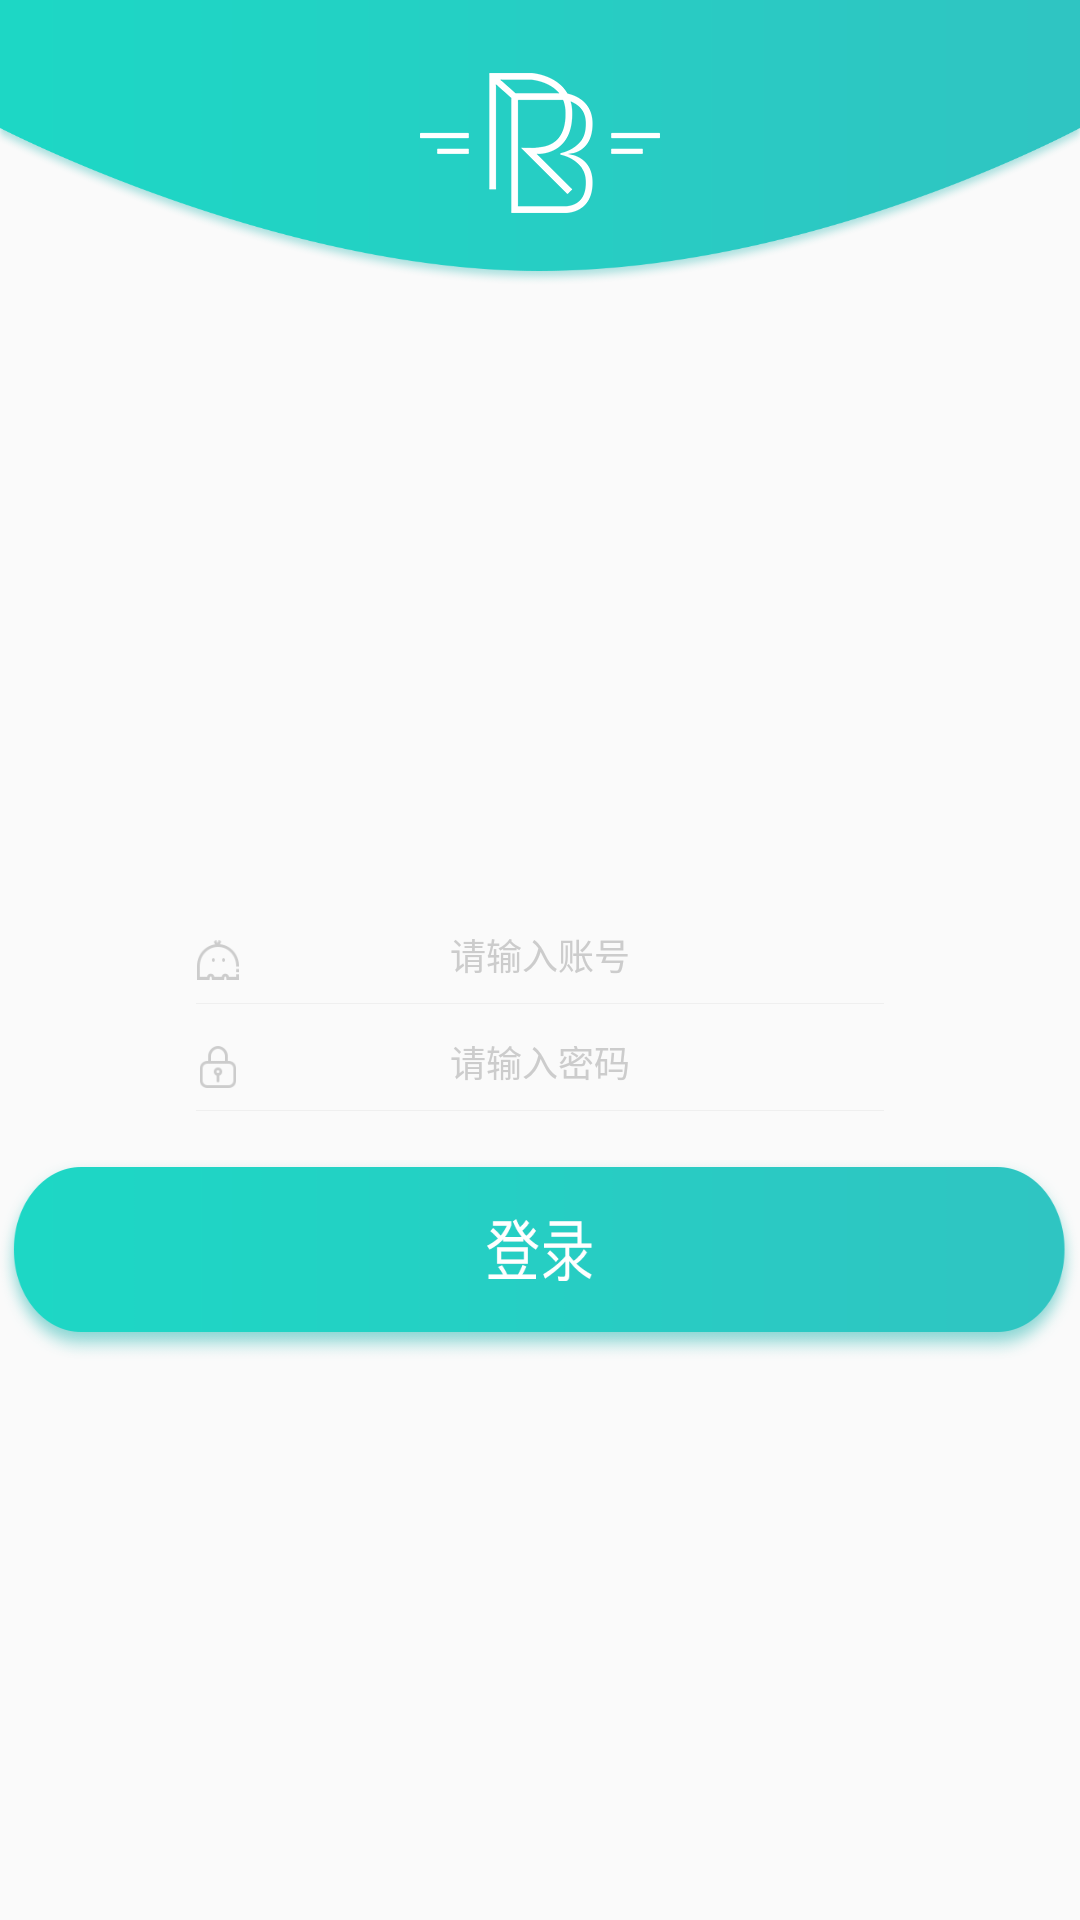

This screen was rendered from an Android layout file. Write that file and the resources it references.
<!-- AndroidManifest.xml: application theme AppTheme -->
<!-- res/layout/activity_login.xml -->
<?xml version="1.0" encoding="utf-8"?>
<android.support.constraint.ConstraintLayout xmlns:android="http://schemas.android.com/apk/res/android"
    xmlns:app="http://schemas.android.com/apk/res-auto"
    android:layout_width="match_parent"
    android:layout_height="match_parent"
    android:orientation="vertical">

    <ImageView
        android:id="@+id/img_top_view"
        android:layout_width="match_parent"
        android:layout_height="95dp"
        android:layout_centerHorizontal="true"
        android:scaleType="fitXY"
        android:src="@drawable/ic_login_logo_background"
        app:layout_constraintLeft_toLeftOf="parent" />

    <ImageView
        android:layout_width="wrap_content"
        android:layout_height="wrap_content"
        android:background="@drawable/ic_login_icon"
        app:layout_constraintBottom_toBottomOf="@+id/img_top_view"
        app:layout_constraintLeft_toLeftOf="parent"
        app:layout_constraintRight_toRightOf="parent"
        app:layout_constraintTop_toTopOf="@+id/img_top_view" />

    <ImageView
        app:layout_constraintBottom_toBottomOf="@+id/login_et_user"
        app:layout_constraintTop_toTopOf="@+id/login_et_user"
        app:layout_constraintRight_toLeftOf="@+id/login_et_user"
        android:layout_width="14dp"
        android:layout_height="14dp"
        android:src="@drawable/ic_user" />
    <EditText
        app:layout_constraintBottom_toBottomOf="parent"
        app:layout_constraintLeft_toLeftOf="parent"
        app:layout_constraintRight_toRightOf="parent"
        app:layout_constraintTop_toTopOf="parent"
        android:id="@+id/login_et_user"
        android:layout_width="602px"
        android:layout_height="42px"
        android:background="@color/transparent"
        android:gravity="center_horizontal"
        android:hint="@string/string_user"
        android:lines="1"
        android:maxLength="18"
        android:textColor="@color/text_333333"
        android:textColorHint="@color/hint_text"
        android:textSize="@dimen/text_size_12" />

    <ImageView
        app:layout_constraintBottom_toBottomOf="@+id/login_et_user"
        app:layout_constraintTop_toTopOf="@+id/login_et_user"
        app:layout_constraintRight_toRightOf="@+id/login_et_user"
        android:id="@+id/login_iv_clean_user"
        android:layout_width="14dp"
        android:layout_height="14dp"
        android:src="@drawable/ic_search_delete"
        android:visibility="invisible" />
    <ImageView
        android:id="@+id/img_line_et_user"
        app:layout_constraintLeft_toLeftOf="parent"
        app:layout_constraintRight_toRightOf="parent"
        app:layout_constraintTop_toBottomOf="@+id/login_et_user"
        android:layout_width="688px"
        android:layout_height="1px"
        android:layout_marginTop="22px"
        android:background="@color/line_gray" />

    <ImageView
        app:layout_constraintBottom_toBottomOf="@+id/login_et_textPassword"
        app:layout_constraintTop_toTopOf="@+id/login_et_textPassword"
        app:layout_constraintRight_toLeftOf="@+id/login_et_textPassword"
        android:layout_width="14dp"
        android:layout_height="14dp"
        android:src="@drawable/ic_password" />

    <EditText
        android:layout_marginTop="42px"
        app:layout_constraintTop_toBottomOf="@+id/img_line_et_user"
        app:layout_constraintRight_toRightOf="parent"
        app:layout_constraintLeft_toLeftOf="parent"
        android:id="@+id/login_et_textPassword"
        android:layout_width="602px"
        android:layout_height="42px"
        android:background="@color/transparent"
        android:gravity="center_horizontal"
        android:hint="@string/string_password"
        android:inputType="textPassword"
        android:lines="1"
        android:textColor="@color/text_333333"
        android:textColorHint="@color/hint_text"
        android:textSize="@dimen/text_size_12" />

    <ImageView
        app:layout_constraintBottom_toBottomOf="@+id/login_et_textPassword"
        app:layout_constraintTop_toTopOf="@+id/login_et_textPassword"
        app:layout_constraintRight_toRightOf="@+id/login_et_textPassword"
        android:id="@+id/login_iv_clean_pass"
        android:layout_width="14dp"
        android:layout_height="14dp"
        android:src="@drawable/ic_search_delete"
        android:visibility="invisible" />
    <ImageView
        app:layout_constraintRight_toRightOf="parent"
        app:layout_constraintLeft_toLeftOf="parent"
        app:layout_constraintTop_toBottomOf="@+id/login_et_textPassword"
        android:layout_width="688px"
        android:layout_height="1px"
        android:layout_marginTop="22px"
        android:background="@color/line_gray" />

    <Button
        app:layout_constraintRight_toRightOf="parent"
        app:layout_constraintLeft_toLeftOf="parent"
        app:layout_constraintTop_toBottomOf="@+id/login_et_textPassword"
        android:id="@+id/login_tv_login"
        android:layout_width="wrap_content"
        android:layout_height="wrap_content"
        android:layout_marginTop="72px"
        android:background="@drawable/ic_login" />

</android.support.constraint.ConstraintLayout>
<!-- resources referenced by this layout -->
<resources>
  <color name="hint_text">#cccccc</color>
  <color name="line_gray">#efefef</color>
  <color name="text_333333">#333333</color>
  <color name="transparent">#00000000</color>
  <dimen name="text_size_12">12sp</dimen>
  <!-- drawable ic_login: png bitmap (drawable-xxhdpi, 15764 bytes) -->
  <!-- drawable ic_login_icon: png bitmap (drawable-xxhdpi, 4734 bytes) -->
  <!-- drawable ic_login_logo_background: png bitmap (drawable-xxhdpi, 38970 bytes) -->
  <!-- drawable ic_password: png bitmap (drawable-xxhdpi, 1700 bytes) -->
  <!-- drawable ic_search_delete: png bitmap (drawable-xxhdpi, 1995 bytes) -->
  <!-- drawable ic_user: png bitmap (drawable-xxhdpi, 1835 bytes) -->
  <string name="string_password">请输入密码</string>
  <string name="string_user">请输入账号</string>
  <style name="AppTheme" parent="Base.Theme.AppCompat.Light.DarkActionBar">
          
          <item name="colorPrimary">@color/colorPrimary</item>
          <item name="colorPrimaryDark">@color/colorPrimaryDark</item>
          <item name="colorAccent">@color/colorAccent</item>
      </style>
  <color name="colorPrimary">#2ec5c2</color>
  <color name="colorPrimaryDark">#2ec5c2</color>
  <color name="colorAccent">#2ec5c2</color>
</resources>
